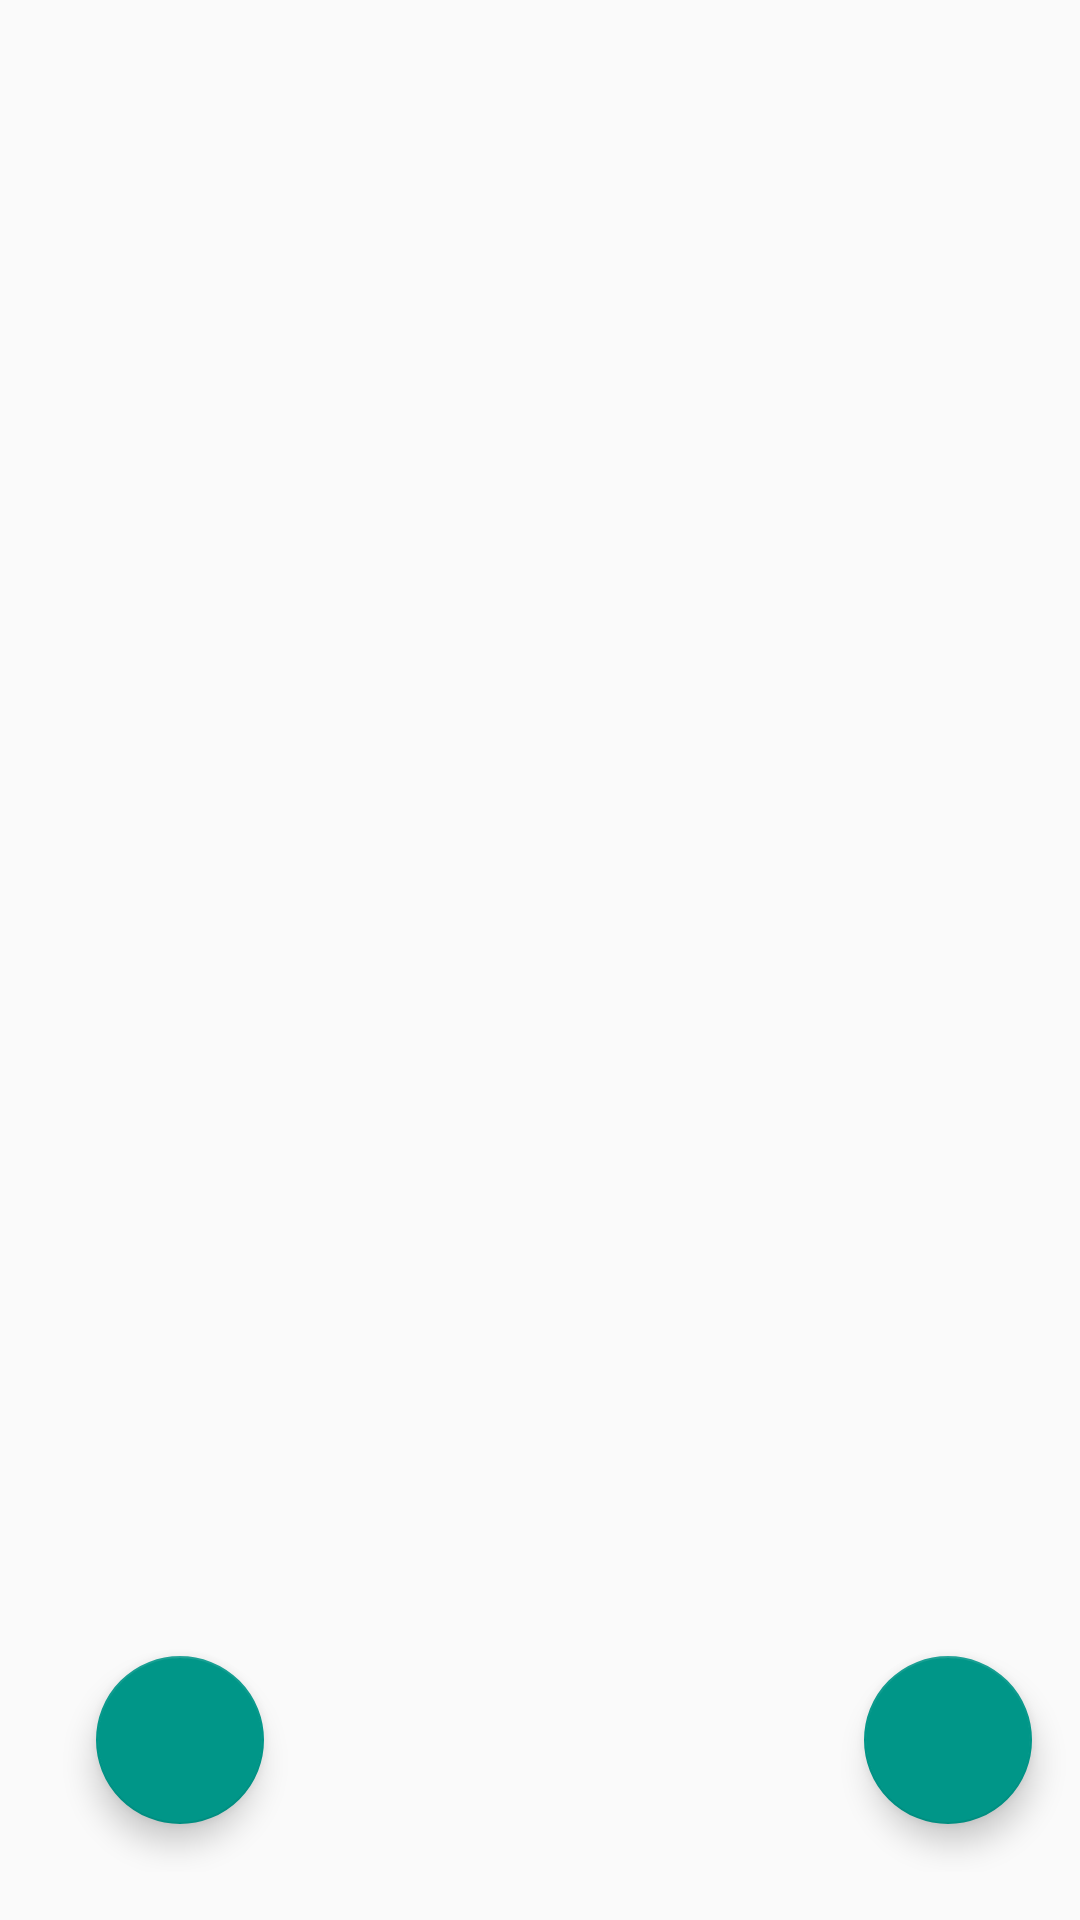

Layout XML and referenced resources for this Android screen:
<!-- AndroidManifest.xml: activity theme AppActityBarTheme -->
<!-- res/layout/activity_saved_films.xml -->
<?xml version="1.0" encoding="utf-8"?>
<RelativeLayout  xmlns:android="http://schemas.android.com/apk/res/android"
    xmlns:tools="http://schemas.android.com/tools"
    android:layout_width="match_parent"
    android:layout_height="match_parent"
    xmlns:fab="http://schemas.android.com/apk/res-auto"
    android:paddingBottom="@dimen/activity_vertical_margin"
    android:paddingLeft="@dimen/activity_horizontal_margin"
    android:paddingRight="0dp"
    android:paddingTop="@dimen/activity_vertical_margin"
    tools:context=".SavedFilmsActivity">

    <LinearLayout
        android:orientation="vertical"
        android:layout_width="fill_parent"
        android:layout_height="fill_parent"
        android:layout_centerVertical="true">



        <android.support.v7.widget.RecyclerView
            android:layout_width="fill_parent"
            android:layout_height="match_parent"
            android:id="@+id/rv_saved"
            />



    </LinearLayout>

    <android.support.design.widget.FloatingActionButton
        android:layout_width="wrap_content"
        android:layout_height="wrap_content"
        android:layout_gravity="bottom"
        android:layout_margin="16dp"
        android:clickable="true"
        android:src="@drawable/ic_find_replace_white_24dp"
        android:id="@+id/fab_randomize_films"
        android:tint="@color/abc_secondary_text_material_dark"
        android:layout_marginRight="16dp"
        android:layout_marginBottom="16dp"
        android:layout_alignParentBottom="true"
        android:layout_alignParentRight="true" />

    <android.support.design.widget.FloatingActionButton
        android:layout_width="wrap_content"
        android:layout_height="wrap_content"
        android:layout_gravity="bottom"
        android:layout_margin="16dp"
        android:clickable="true"
        android:src="@drawable/ic_view_list_white_24dp"
        android:id="@+id/fab_recommended_films"
        android:tint="@color/abc_secondary_text_material_dark"
        android:layout_marginRight="16dp"
        android:layout_marginBottom="16dp"
        android:layout_alignParentBottom="true"
        android:layout_alignParentLeft="true" />
</RelativeLayout>
<!-- resources referenced by this layout -->
<resources>
  <dimen name="activity_horizontal_margin">16dp</dimen>
  <dimen name="activity_vertical_margin">16dp</dimen>
  <style name="AppActityBarTheme" parent="@style/Theme.AppCompat.Light.DarkActionBar">
          
          <item name="colorAccent">@color/accent</item>
          <item name="android:editTextStyle">@style/EditTextStyle</item>
          <item name="android:windowActionBar">true</item>
          <item name="colorPrimary">@color/primary</item>
          <item name="colorPrimaryDark">@color/primary_dark</item>
          <item name="android:actionBarStyle">@style/Widget.Styled.ActionBar</item>
          <item name="actionBarStyle">@style/Widget.Styled.ActionBar</item>
          <item name="android:textColorPrimary">@color/text_on_color</item>
  
      </style>
  <color name="accent">#009688</color>
  <style name="EditTextStyle" parent="Widget.AppCompat.EditText" />
  <color name="primary">#9c27b0</color>
  <color name="primary_dark">#4a148c</color>
  <style name="Widget.Styled.ActionBar" parent="@style/Widget.AppCompat.Light.ActionBar">
          <item name="titleTextStyle">@style/ActionBarTitleText</item>
          <item name="android:background">@color/primary</item>
          <item name="background">@color/primary</item>
          <item name="subtitleTextStyle">@style/ActionBarSubTitleText</item>
      </style>
  <color name="text_on_color">#ffffff</color>
  <style name="ActionBarTitleText" parent="@style/TextAppearance.AppCompat.Widget.ActionBar.Title">
          <item name="android:textColor">@color/text_on_color</item>
          <item name="android:textColorPrimary">@color/text_on_color</item>
  
  
      </style>
  <style name="ActionBarSubTitleText" parent="@style/TextAppearance.AppCompat.Widget.ActionBar.Subtitle">
          <item name="android:textColor">@color/text_on_color</item>
  
      </style>
</resources>
